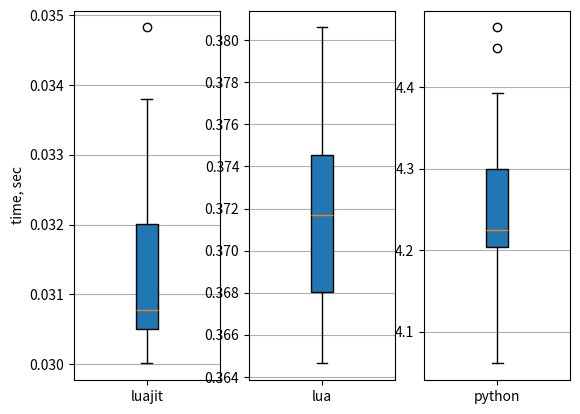

Python code for this plot:
import matplotlib.pyplot as plt

results = (
    # luajit
    [0.030674000000000003, 0.033516, 0.033809, 0.031289, 0.030685000000000004, 0.030021999999999993,
     0.030419999999999996, 0.03482799999999999, 0.031086000000000003, 0.03062000000000001, 0.030853000000000005,
     0.030427999999999997, 0.033770999999999995, 0.030701000000000006, 0.030483999999999997, 0.03083899999999999,
     0.030501, 0.03200499999999998, 0.03200800000000001, 0.03000899999999998],
    # lua
    [0.372424, 0.371319, 0.37178, 0.368045, 0.380601, 0.378538, 0.37887600000000005, 0.37765799999999994,
     0.3695980000000001, 0.371568, 0.37682799999999994, 0.37314499999999995, 0.368039, 0.3725640000000001,
     0.37379700000000016, 0.3677760000000001, 0.364642, 0.367466, 0.365877, 0.36888899999999997],
    # python
    [4.20625114440918, 4.224375486373901, 4.248250246047974, 4.347381353378296, 4.199478387832642, 4.235505819320679,
     4.303748607635498, 4.3934876918792725, 4.224132299423218, 4.225331783294678, 4.272314071655273, 4.473704814910889,
     4.205407381057739, 4.216601610183716, 4.298672199249268, 4.4485437870025635, 4.060807943344116, 4.086096286773682,
     4.099809169769287, 4.128677845001221]
)

# 0.372 ± 0.002
# 4.245 ± 0.052

fig, axes = plt.subplots(nrows=1, ncols=3)  # , figsize=(9, 4))
axes[0].boxplot(results[0], labels=['luajit'], patch_artist=True)
axes[0].set_ylabel('time, sec')
axes[1].boxplot(results[1], labels=['lua'], patch_artist=True)
axes[2].boxplot(results[2], labels=['python'], patch_artist=True)

for ax in axes:
    ax.yaxis.grid(True)

# plt.show()
plt.savefig('file.png', dpi=600)
